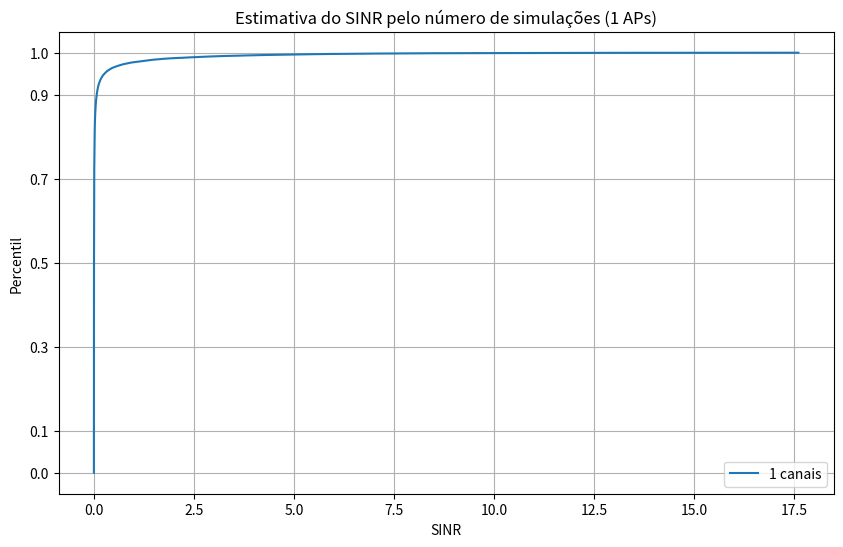
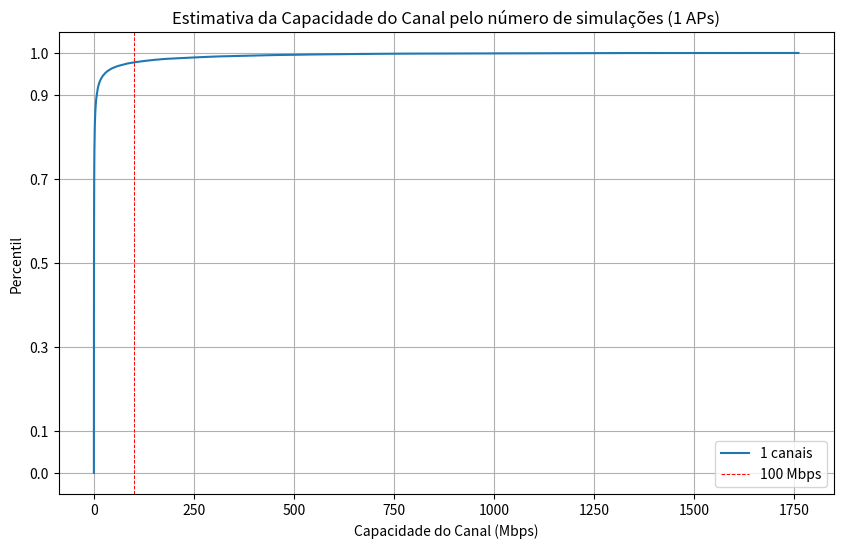

Write the Python code that produced these figures, in order.
import numpy as np
import matplotlib.pyplot as plt

class AP:
    def __init__(self, x: float, y: float, id: int):
        self.x = x
        self.y = y
        self.id = id
        self.channel = None
        self.ues = []

    def __str__(self):
        return f'AP[{self.id}]({self.x}, {self.y})'

class UE:
    def __init__(self, N: int):
        self.x = np.random.randint(0, 1001)
        self.y = np.random.randint(0, 1001)
        self.ap = None
        self.channel = np.random.randint(1, N+1)
        self.dist = 0

    def __str__(self):
        return f'UE({self.x}, {self.y})'

def distribuir_AP(M: int) -> np.ndarray:
    APs = []
    dx = 1000/(2*np.sqrt(M))
    a = np.arange(dx, 1001-dx, 2*dx)
    x, y = np.meshgrid(a, a)
    id = 1
    for xi, yi in zip(x.ravel(), y.ravel()):
        APs.append(AP(xi, yi, id))
        id += 1
    return APs

def dist_AP_UE(M: int, ue: UE) -> float:
    aps = distribuir_AP(M)  # Mantém a lista fixa de APs
    dist = 1e4
    ap_mais_proximo = None

    # Encontra o AP mais próximo inicialmente
    for ap in aps:
        x = np.linalg.norm(np.array([ue.x, ue.y]) - np.array([ap.x, ap.y]))
        if x < dist:
            dist = x
            ap_mais_proximo = ap

    # Se a distância for menor que 1m, reposiciona a UE e recalcula para todos os APs
    while dist < 1:
        ue.x = np.random.randint(0, 1001)
        ue.y = np.random.randint(0, 1001)
        dist = 1e4
        ap_mais_proximo = None

        for ap in aps:
            x = np.linalg.norm(np.array([ue.x, ue.y]) - np.array([ap.x, ap.y]))
            if x < dist:
                dist = x
                ap_mais_proximo = ap

    # Atualiza as informações da UE e do AP correspondente
    ue.dist = dist
    ue.ap = ap_mais_proximo
    ap_mais_proximo.channel = ue.channel

    return dist

# Função para calcular o pr dos UEs interferentes
def pr_interferente(ue1: UE, ue2: UE) -> float:
    if ue1.channel == ue2.channel:
        dist = np.linalg.norm(np.array([ue1.ap.x, ue1.ap.y]) - np.array([ue2.x, ue2.y]))
        return 1*1e-4/(dist**4)
    return 0

def SINR(ue: UE, ues: list ,N: int) -> float:
    pt=1        # transmited power
    k=1e-4      # constant
    n=4         # path gain
    bt=1e8      # avaiable bandwidth
    k0=1e-20    # constant for the noise power

    pn = k0*bt/N
    pr = pt*k/(ue.dist**n)
    pr_int = np.sum([pr_interferente(ue, u) for u in ues if u!=ue])
    
    return pr/(pn + pr_int)

def channel_capacity(SINR: float, N: int) -> float:
    bt=100      # avaiable bandwidth
    return np.around((bt/N)*np.log2(1+SINR), 4)

def simular_experimento(M: int, N: int, sim: int) -> tuple:
    sinr = []
    cap_canal = []
    ues = []
    for _ in range(sim):
        ues = [UE(N) for i in range(13)]
        for ue in ues:
            ue.dist = dist_AP_UE(M, ue)
            s = SINR(ue, ues, N)
            cap = channel_capacity(s, N)
            sinr.append(s)
            cap_canal.append(cap)

    return sinr, cap_canal, ues

def plot_APs_UEs(M: int, ues: list) -> None:
    plt.figure(figsize=(10, 6))
    aps = distribuir_AP(M)

    for ap in aps:
        plt.scatter(ap.x, ap.y, marker='^', color='blue', label='AP' if ap == aps[0] else "")
    for ue in ues:
        plt.scatter(ue.x, ue.y, marker='s', color='red', label='UE')
        plt.plot([ue.ap.x, ue.x], [ue.ap.y, ue.y], linestyle='-', color='k', linewidth=0.25, )

    plt.xlim(0, 1000)
    plt.ylim(0, 1000)
    plt.xlabel('x')
    plt.ylabel('y')
    plt.title('APs e UEs')
    dx = 1000/(np.sqrt(M))
    plt.xticks(np.arange(0, 1001, dx))
    plt.yticks(np.arange(0, 1001, dx))
    plt.grid(True, linestyle='-', alpha=0.5)
    plt.show()

def plot_cdfs(cdf: list, m: int, x: list, tipo: str = 'capacity') -> None:
    plt.figure(figsize=(10, 6))

    if tipo == 'sinr':
        # Ordena os valores da CDF
        for i in range(len(cdf)):
            # Atualizando todos os valores para log2(1 + x)
            cdf[i] = [np.log2(1 + a) for a in np.ravel(cdf[i])]

            cdf[i].sort()
            
            # Calcula os percentis de 0 a 1
            percentis = np.linspace(0, 1, len(cdf[i]))

            # Plota usando os percentis no eixo X
            plt.plot(cdf[i], percentis, label=f'{x[i]} canais')

        plt.yticks([0, 0.1, 0.3, 0.5, 0.7, 0.9, 1])
        plt.title(f'Estimativa do SINR pelo número de simulações ({m} APs)')
        plt.xlabel('SINR')

    else:
        for i in range(len(cdf)):
            # Ordena os valores da CDF
            cdf[i].sort()
            percentis = np.linspace(0, 1, len(cdf[i]))

            plt.plot(cdf[i], percentis, label=f'{x[i]} canais')

        plt.yticks([0, 0.1, 0.3, 0.5, 0.7, 0.9, 1])
        plt.axvline(x=100, color='r', linewidth=0.7, linestyle='--', label = '100 Mbps')
        plt.title(f'Estimativa da Capacidade do Canal pelo número de simulações ({m} APs)')
        plt.xlabel('Capacidade do Canal (Mbps)')
    
    plt.ylabel('Percentil')
    plt.legend()
    plt.grid(True)
    plt.show()

if __name__ == '__main__':
    M = [1]
    N = [1]
    sim = 10000
    
    for m in M:
        sinr = []
        cap_canal = []
        x = []
        for n in N:
            a, b, c = simular_experimento(m, n, sim)
            sinr.append(a)
            cap_canal.append(b)
            print(f'Cenário: {m} APs e {n} canal(is)')
            print('CDF Channel Capacity:')
            print('10th:', np.percentile(b, 10))
            print('50th:', np.percentile(b, 50))
            print('90th:', np.percentile(b, 90))
            x.append(n)
        plot_cdfs(sinr, m, x, 'sinr')
        plot_cdfs(cap_canal, m, x)
